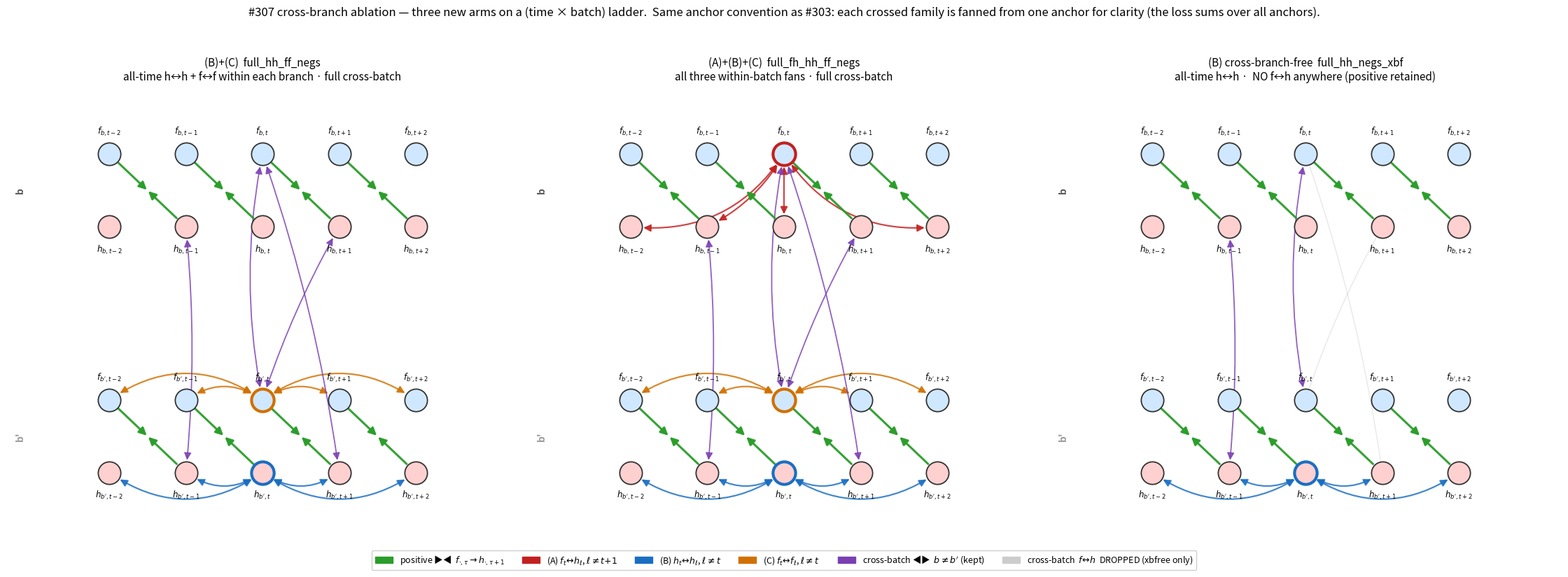

This chart was generated by the following Python code: (Note: this script raises an exception after producing the figure.)
"""#307 loss diagram — the 3 NEW cross-branch ablation arms on a
(time × batch) ladder, side-by-side. Same primitives as #303 (A/B/C +
cross-batch) so the new arms are read as colored *combinations*.

Three panels:
  1. (B)+(C)    full_hh_ff_negs      — blue h↔h + orange f↔f, full purple xb
  2. (A)+(B)+(C) full_fh_hh_ff_negs  — red + blue + orange, full purple xb
  3. (B) xbfree full_hh_negs_xbf     — blue h↔h, purple xb keeps h↔h+f↔f,
     **drops f↔h cross-batch** (the structural twist).

Same arrow convention as #303: positives ▶◀ inward (attract), negatives
◀▶ outward (repel).
"""
import matplotlib
matplotlib.use("Agg")
import matplotlib.pyplot as plt
import matplotlib.patches as mpatches

C_POS = "#2a9d2a"
C_FH  = "#c22020"
C_HH  = "#1a6ec2"
C_FF  = "#d07000"
C_XB  = "#7a3fb3"   # cross-batch (kept arms)
C_XBD = "#cccccc"   # cross-batch DROPPED (xbfree only)
F_FACE, H_FACE = "#d0e8ff", "#ffd0d0"

TI = ["t-2", "t-1", "t", "t+1", "t+2"]
IX = {tt: i for i, tt in enumerate(TI)}
X = {tt: 1.4 + 1.05 * i for i, tt in enumerate(TI)}
Y = {"fb": 8.5, "hb": 6.9, "fB": 3.1, "hB": 1.5}
ANCH, POS = "t", "t+1"
SHR = 13

fig, axes = plt.subplots(1, 3, figsize=(22.5, 8.2))


def draw(ax, *, use_fh, use_hh, use_ff, xb_dropped_fh, title, subtitle):
    ax.set_xlim(0.0, 7.0); ax.set_ylim(0.0, 10.0); ax.axis("off")
    N = {(r, tt): (X[tt], Y[r]) for tt in TI for r in Y}

    def neg(a, b, color, rad=0.0, lw=1.6, alpha=.82, style="<|-|>"):
        ax.annotate("", xy=N[b], xytext=N[a], zorder=2,
                    arrowprops=dict(arrowstyle=style, color=color, lw=lw,
                                    alpha=alpha, shrinkA=SHR, shrinkB=SHR,
                                    connectionstyle=f"arc3,rad={rad}",
                                    mutation_scale=15))

    def pos(a, b):
        (xa, ya), (xb, yb) = N[a], N[b]
        mid = ((xa + xb) / 2, (ya + yb) / 2)
        for end in (a, b):
            ax.annotate("", xy=mid, xytext=N[end], zorder=3,
                        arrowprops=dict(arrowstyle="-|>", color=C_POS,
                                        lw=2.2, alpha=.95, shrinkA=SHR,
                                        shrinkB=1, mutation_scale=16))

    # All positives, both ladders
    for fr, hr in (("fb", "hb"), ("fB", "hB")):
        for i in range(len(TI) - 1):
            pos((fr, TI[i]), (hr, TI[i + 1]))

    anchors = {}
    if use_fh:  # (A) f↔h, l≠t+1, top
        for tt in TI:
            if tt == POS:
                continue
            neg(("fb", ANCH), ("hb", tt), C_FH,
                rad=0.15 * (IX[tt] - IX[ANCH]))
        anchors[("fb", ANCH)] = C_FH
    if use_hh:  # (B) h↔h, l≠t, bottom
        for tt in TI:
            if tt == ANCH:
                continue
            rad = -0.34 if IX[tt] < IX[ANCH] else 0.34
            neg(("hB", ANCH), ("hB", tt), C_HH, rad=rad)
        anchors[("hB", ANCH)] = C_HH
    if use_ff:  # (C) f↔f, l≠t, bottom
        for tt in TI:
            if tt == ANCH:
                continue
            rad = 0.34 if IX[tt] < IX[ANCH] else -0.34
            neg(("fB", ANCH), ("fB", tt), C_FF, rad=rad)
        anchors[("fB", ANCH)] = C_FF

    # Cross-batch (b≠b′) — sample, between ladders
    xb_links = [
        # (a, b, rad, kind)
        (("fb", "t"),   ("hB", "t+1"), -0.05, "fh"),  # f↔h cross-batch
        (("hb", "t+1"), ("fB", "t"),    0.05, "fh"),  # f↔h cross-batch
        (("hb", "t-1"), ("hB", "t-1"), -0.05, "hh"),  # h↔h cross-batch
        (("fb", "t"),   ("fB", "t"),    0.10, "ff"),  # f↔f cross-batch
    ]
    for a, b, r, kind in xb_links:
        if xb_dropped_fh and kind == "fh":
            neg(a, b, C_XBD, rad=r, lw=1.0, alpha=.45, style="-")
        else:
            neg(a, b, C_XB, rad=r, lw=1.3)

    # Nodes
    for (r, tt), (x, y) in N.items():
        face = F_FACE if r[0] == "f" else H_FACE
        edge, lw = "#333", 1.3
        if (r, tt) in anchors:
            edge, lw = anchors[(r, tt)], 3.0
        ax.scatter(x, y, s=540, zorder=5, color=face, edgecolors=edge,
                   linewidths=lw)
    SUB = {"fb": "f_{b,%s}", "hb": "h_{b,%s}",
           "fB": "f_{b',%s}", "hB": "h_{b',%s}"}
    for (r, tt), (x, y) in N.items():
        dy = 0.36 if r[0] == "f" else -0.36
        va = "bottom" if r[0] == "f" else "top"
        ax.text(x, y + dy, rf"${SUB[r] % tt}$", ha="center", va=va,
                fontsize=8.6, fontweight="bold")
    ax.text(0.18, (Y["fb"] + Y["hb"]) / 2, "b", rotation=90,
            ha="center", va="center", fontsize=10, color="#555",
            fontweight="bold")
    ax.text(0.18, (Y["fB"] + Y["hB"]) / 2, "b'", rotation=90,
            ha="center", va="center", fontsize=10, color="#999",
            fontweight="bold")
    ax.set_title(f"{title}\n{subtitle}", fontsize=11, pad=6)


draw(axes[0], use_fh=False, use_hh=True, use_ff=True,
     xb_dropped_fh=False,
     title="(B)+(C)  full_hh_ff_negs",
     subtitle="all-time h↔h + f↔f within each branch · full cross-batch")
draw(axes[1], use_fh=True, use_hh=True, use_ff=True,
     xb_dropped_fh=False,
     title="(A)+(B)+(C)  full_fh_hh_ff_negs",
     subtitle="all three within-batch fans · full cross-batch")
draw(axes[2], use_fh=False, use_hh=True, use_ff=False,
     xb_dropped_fh=True,
     title="(B) cross-branch-free  full_hh_negs_xbf",
     subtitle="all-time h↔h ·  NO f↔h anywhere (positive retained)")

leg = [
    mpatches.Patch(color=C_POS, label=r"positive ▶◀  $f_{\cdot,\tau}\to h_{\cdot,\tau+1}$"),
    mpatches.Patch(color=C_FH,  label=r"(A) $f_t\!\leftrightarrow\!h_\ell$, $\ell\neq t{+}1$"),
    mpatches.Patch(color=C_HH,  label=r"(B) $h_t\!\leftrightarrow\!h_\ell$, $\ell\neq t$"),
    mpatches.Patch(color=C_FF,  label=r"(C) $f_t\!\leftrightarrow\!f_\ell$, $\ell\neq t$"),
    mpatches.Patch(color=C_XB,  label=r"cross-batch ◀▶  $b\neq b'$ (kept)"),
    mpatches.Patch(color=C_XBD, label=r"cross-batch  $f\!\leftrightarrow\!h$  DROPPED (xbfree only)"),
]
fig.legend(handles=leg, loc="lower center", ncol=6, fontsize=9,
           framealpha=0.95, edgecolor="#ccc", bbox_to_anchor=(0.5, -0.01))
fig.suptitle("#307 cross-branch ablation — three new arms on a "
             "(time × batch) ladder.  Same anchor convention as #303: each "
             "crossed family is fanned from one anchor for clarity (the "
             "loss sums over all anchors).", fontsize=12, y=0.98)
fig.tight_layout(rect=[0, 0.03, 1, 0.95])
out = ("/home/jupyter/cf-wt-crossed-loss/experiments/"
       "2026-05-19_crossed_loss_xbranch_ablation/plots/loss_diagram.png")
fig.savefig(out, dpi=140, bbox_inches="tight")
print(f"saved → {out}")
